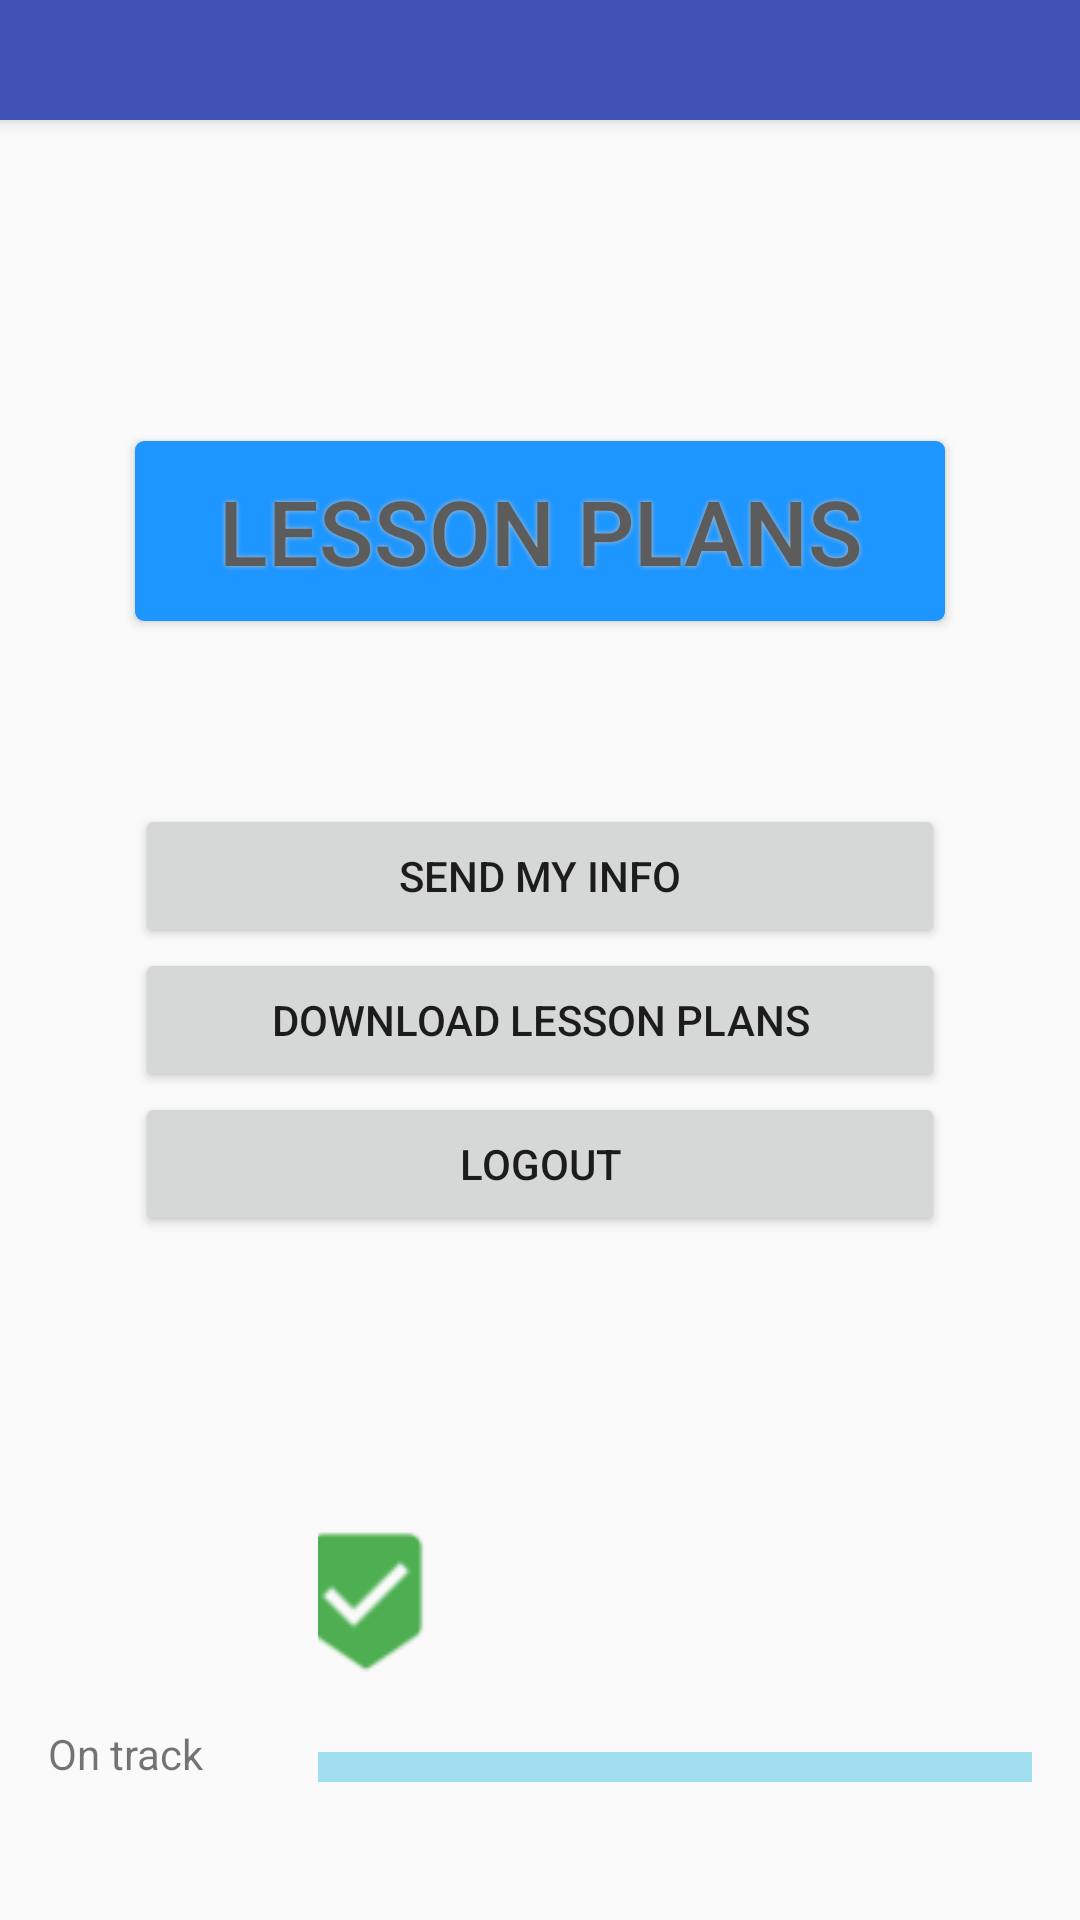

Layout XML and referenced resources for this Android screen:
<!-- AndroidManifest.xml: activity theme AppTheme.NoActionBar -->
<!-- res/layout/activity_navigate.xml -->
<?xml version="1.0" encoding="utf-8"?>
<android.support.design.widget.CoordinatorLayout xmlns:android="http://schemas.android.com/apk/res/android"
    xmlns:app="http://schemas.android.com/apk/res-auto"
    xmlns:tools="http://schemas.android.com/tools"
    android:layout_width="match_parent"
    android:layout_height="match_parent"
    android:fitsSystemWindows="true"
    tools:context="jcse.app.ergclassroom.NavigateActivity">

    <android.support.design.widget.AppBarLayout
        android:layout_width="match_parent"
        android:layout_height="wrap_content"
        android:theme="@style/AppTheme.AppBarOverlay">

        <android.support.v7.widget.Toolbar
            android:id="@+id/toolbar"
            android:layout_width="match_parent"
            android:layout_height="?attr/actionBarSize"
            android:background="?attr/colorPrimary"
            app:popupTheme="@style/AppTheme.PopupOverlay" />

    </android.support.design.widget.AppBarLayout>

    <include layout="@layout/content_navigate" />

</android.support.design.widget.CoordinatorLayout>
<!-- res/layout/content_navigate.xml (included above) -->
<?xml version="1.0" encoding="utf-8"?>
<RelativeLayout xmlns:android="http://schemas.android.com/apk/res/android"
    xmlns:app="http://schemas.android.com/apk/res-auto"
    xmlns:tools="http://schemas.android.com/tools"
    android:layout_width="match_parent"
    android:layout_height="match_parent"
    android:paddingBottom="@dimen/activity_vertical_margin"
    android:paddingLeft="@dimen/activity_horizontal_margin"
    android:paddingRight="@dimen/activity_horizontal_margin"
    android:paddingTop="@dimen/activity_vertical_margin"
    app:layout_behavior="@string/appbar_scrolling_view_behavior"
    tools:context="jcse.app.ergclassroom.NavigateActivity"
    tools:showIn="@layout/activity_navigate">


    <Button
        android:text="@string/preparation"
        android:id="@+id/button3"
        android:onClick="profile"
        android:textColor="#5C5C5C"
        android:textSize="30sp"
        android:shadowColor="#bdbdbd"
        android:shadowDx="0"
        android:shadowDy="0"
        android:shadowRadius="4"
        android:layout_width="270dp"
        android:layout_height="60dp"
        android:background="@drawable/bluebutton"
        android:layout_marginBottom="61dp"
        android:layout_above="@+id/button2"
        android:layout_alignStart="@+id/button2" />
    <Button
        android:text="@string/logout"
        android:onClick="logout"
        android:id="@+id/button5"
        android:layout_width="270dp"
        android:layout_height="wrap_content"
        android:layout_below="@+id/button4"
        android:layout_centerHorizontal="true" />

    <Button
        style="?android:attr/buttonStyleSmall"
        android:layout_width="270dp"
        android:layout_height="wrap_content"
        android:text="@string/sync"
        android:id="@+id/button4"
        android:layout_centerVertical="true"
        android:layout_centerHorizontal="true" />

    <Button
        style="?android:attr/buttonStyleSmall"
        android:layout_width="270dp"
        android:layout_height="wrap_content"
        android:text="@string/send_user_stats"
        android:id="@+id/button2"
        android:layout_above="@+id/button4"
        android:layout_alignStart="@+id/button4" />
        <SeekBar
            style="?android:attr/progressBarStyleHorizontal"
            android:progressDrawable="@drawable/custom_invisible_seekbar"
            android:layout_width="wrap_content"
            android:layout_height="wrap_content"
            android:id="@+id/progressBar"
        android:layout_alignParentBottom="true"
        android:layout_marginBottom="40dp"
        android:layout_marginLeft="90dip"
        android:maxHeight="10dip"
        android:minHeight="10dip"
        android:minWidth="850dip"
        android:maxWidth="900dip"
        android:max="100"
        android:thumb="@drawable/custom_thumb"
        android:thumbTint="@color/green_here"
        android:layout_alignParentEnd="true"
            />
    <ProgressBar
        style="?android:attr/progressBarStyleHorizontal"
        android:progressDrawable="@drawable/custom_progressbar"
        android:layout_width="wrap_content"
        android:layout_height="wrap_content"
        android:id="@+id/progressBarSecond"
        android:layout_alignParentBottom="true"
        android:layout_marginBottom="30dp"
        android:layout_marginLeft="90dip"
        android:maxHeight="10dip"
        android:minHeight="10dip"
        android:minWidth="850dip"
        android:maxWidth="900dip"
        android:max="100"
        />



    <TextView
        android:layout_width="wrap_content"
        android:layout_height="wrap_content"
        android:textAppearance="?android:attr/textAppearanceSmall"
        android:text="On track"
        android:id="@+id/textView3"
        android:layout_alignBottom="@+id/progressBarSecond"
        android:layout_alignParentStart="true" />

    


</RelativeLayout>
<!-- resources referenced by this layout -->
<resources>
  <color name="green_here">#4DAF51</color>
  <dimen name="activity_horizontal_margin">16dp</dimen>
  <dimen name="activity_vertical_margin">16dp</dimen>
  <!-- drawable bluebutton (drawable) -->
  <?xml version="1.0" encoding="utf-8"?>
  <shape xmlns:android="http://schemas.android.com/apk/res/android" android:shape="rectangle" >
      <corners
          android:radius="3dp"
          />
      <solid
          android:color="#1e96ff"
          />
      <padding
          android:left="0dp"
          android:top="0dp"
          android:right="0dp"
          android:bottom="0dp"
          />
      <size
          android:width="270dp"
          android:height="60dp"
          />
  </shape>
  <!-- drawable custom_invisible_seekbar (drawable) -->
  <?xml version="1.0" encoding="utf-8"?>
  <layer-list xmlns:android="http://schemas.android.com/apk/res/android">
      
      <item android:id="@android:id/background">
          <shape>
              <gradient
                  android:startColor="#005cc8e9"
                  android:centerColor="#005cc8e9"
                  android:centerY="10.0"
                  android:endColor="#005cc8e9"
                  android:angle="270"
                  />
          </shape>
      </item>
  
  
      
      <item android:id="@android:id/progress">
          <clip>
              <shape>
                  <gradient
                      android:startColor="#00468fe7"
                      android:centerColor="#00468fe7"
                      android:centerY="10.0"
                      android:endColor="#00468fe7"
                      android:angle="270"
                      />
              </shape>
          </clip>
      </item>
  
  </layer-list>
  <!-- drawable custom_progressbar (drawable) -->
  <?xml version="1.0" encoding="utf-8"?>
  <layer-list xmlns:android="http://schemas.android.com/apk/res/android">
      
      <item android:id="@android:id/background">
          <shape>
              <gradient
                  android:startColor="#925cc8e9"
                  android:centerColor="#925cc8e9"
                  android:centerY="10.0"
                  android:endColor="#925cc8e9"
                  android:angle="270"
                  />
          </shape>
      </item>
      <item android:id="@android:id/secondaryProgress">
          <clip>
              <shape>
                  <gradient
                      android:startColor="#073b7b"
                      android:centerColor="#073b7b"
                      android:centerY="10.0"
                      android:endColor="#073b7b"
                      android:angle="270"
                      />
              </shape>
          </clip>
      </item>
  
      
      <item android:id="@android:id/progress">
          <clip>
              <shape>
                  <gradient
                      android:startColor="#468fe7"
                      android:centerColor="#468fe7"
                      android:centerY="10.0"
                      android:endColor="#468fe7"
                      android:angle="270"
                      />
              </shape>
          </clip>
      </item>
  
  </layer-list>
  <!-- drawable custom_thumb (drawable) -->
  <?xml version="1.0" encoding="utf-8"?>
  <layer-list xmlns:android="http://schemas.android.com/apk/res/android">
      <item android:drawable="@drawable/ic_beenhere"
          android:height="100dp"
          android:width="100dp"/>
  </layer-list>
  <string name="logout">Logout</string>
  <string name="preparation">Lesson Plans</string>
  <string name="send_user_stats">Send my info</string>
  <string name="sync">Download lesson plans</string>
  <style name="AppTheme.AppBarOverlay" parent="ThemeOverlay.AppCompat.Dark.ActionBar">
          <item name="android:actionBarSize">40dp</item>
      </style>
  <style name="AppTheme.PopupOverlay" parent="ThemeOverlay.AppCompat.Light" />
  <style name="AppTheme.NoActionBar">
          <item name="windowActionBar">false</item>
          <item name="windowNoTitle">true</item>
  
      </style>
  <!-- drawable ic_beenhere: png bitmap (drawable-hdpi, 562 bytes) -->
</resources>
